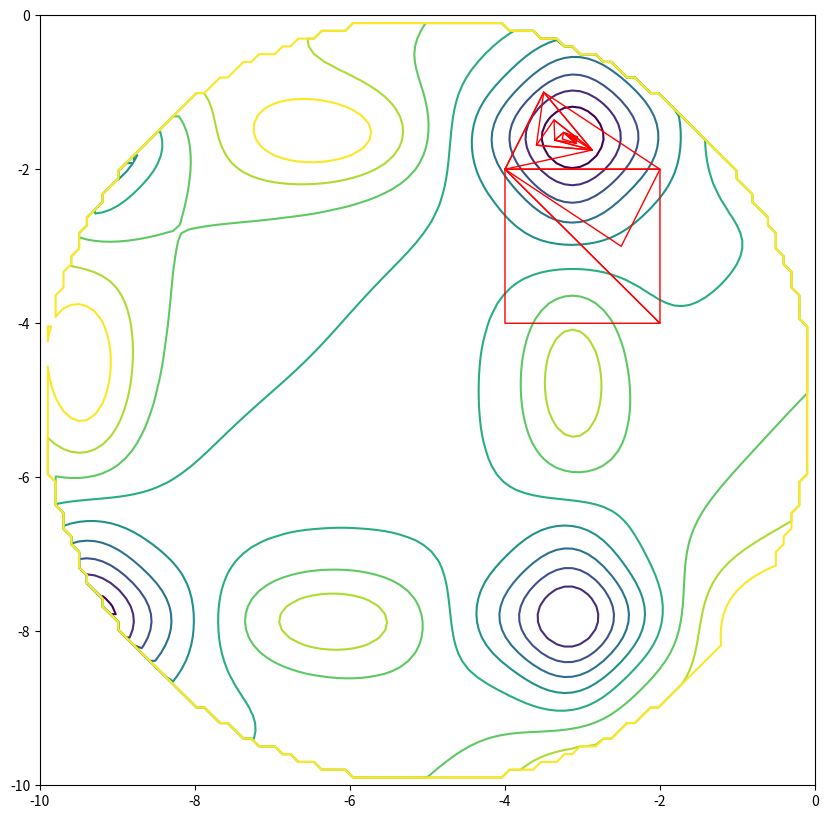

Generate this figure with matplotlib:
import numpy as np
from statistics import stdev
from operator import itemgetter
from copy import deepcopy
import matplotlib.pyplot as plt


def nelder_mead(X0, f, tol, params):
    alpha, gamma, rho, sigma = itemgetter('alpha', 'gamma', 'rho', 'sigma')(params)
    X = X0
    F = [f(x) for x in X]
    trajectory = []
    evals = [len(X)]

    while stdev(F) > tol:

        # sort
        F, X = (list(t) for t in zip(*sorted(zip(F, X))))
        trajectory.append(deepcopy(X))

        # centroid
        x_o = np.mean(np.vstack(X[:-1]), axis=0)

        # reflection
        x_r = x_o + alpha * (x_o - X[-1])
        f_r = f(x_r)
        evals.append(evals[-1] + 1)
        if F[0] <= f_r < F[-2]:
            X[-1] = x_r
            F[-1] = f_r
            continue

        # expansion
        if f_r < F[0]:
            x_e = x_o + gamma * (x_r - x_o)
            f_e = f(x_e)
            evals[-1] += 1
            if f_e < f_r:
                X[-1] = x_e
                F[-1] = f_e
            else:
                X[-1] = x_r
                F[-1] = f_r
            continue

        # contraction
        x_c = x_o + rho * (X[-1] - x_o)
        f_c = f(x_c)
        evals[-1] += 1
        if f_c < F[-1]:
            X[-1] = x_c
            F[-1] = f_c
            continue

        # shrink
        evals[-1] += len(X) - 1
        for i in range(1, len(X)):
            X[i] = X[0] + sigma * (X[i] - X[0])
            F[i] = f(X[i])

    F, X = zip(*sorted(zip(F, X)))
    trajectory.append(deepcopy(X))
    return X[0], F[0], trajectory, evals


def bird_function(x):
    if np.linalg.norm(x + 5) >= 5:
        return 1e12
    sin = np.sin(x[1])
    cos = np.cos(x[0])
    exp1 = (1 - cos)**2
    exp2 = (1 - sin)**2
    return sin * np.exp(exp1) + cos * np.exp(exp2) + (x[0] - x[1])**2


def bird_function_array(X, Y):
    Z = np.empty_like(X)
    for i in range(X.shape[0]):
        for j in range(X.shape[1]):
            x = np.array([X[i, j], Y[i, j]])
            Z[i, j] = bird_function(x)
    return Z


def plot_bird_function():
    # create a grid and choose function's levels to plot
    X, Y = np.meshgrid(np.linspace(-10, 0, 100), np.linspace(-10, 0, 100))
    Z = bird_function_array(X, Y)
    vals = set(list(Z.flatten()))
    vals.remove(1e12)
    vals = list(vals)
    min_, max_ = min(vals), max(vals)
    labels = [min_ + (max_ - min_) * i / 10 for i in range(1, 10)]

    # plot function
    fig, ax = plt.subplots(figsize=(10, 10))
    cs = ax.contour(X, Y, Z, labels)


def init_simplex(x, step):
    X = [x]
    for i in range(len(x)):
        x_i = x.copy()
        x_i[i] += step
        X.append(x_i)
    return X


def main():
    EXPERIMENT_NUMBER = 2

    # initialize
    if EXPERIMENT_NUMBER == 1:
        x0 = -6 * np.ones(2)
        X0 = init_simplex(x0, 3)
        params = {'alpha': 1., 'gamma': 2., 'rho': 0.5, 'sigma': 0.5}

    elif EXPERIMENT_NUMBER == 2:
        x0 = -4 * np.ones(2)
        X0 = init_simplex(x0, 2)
        params = {'alpha': 1., 'gamma': 2., 'rho': 0.5, 'sigma': 0.5}

    elif EXPERIMENT_NUMBER == 3:
        x0 = -6 * np.ones(2)
        X0 = init_simplex(x0, 3)
        params = {'alpha': 3., 'gamma': 4., 'rho': 0.5, 'sigma': 0.5}

    else:
        raise ValueError("Unknown experiment number")

    # run Nelder-Mead method
    tol = 1e-2
    x_opt, f_opt, trajectory, evals = nelder_mead(X0, bird_function, tol, params)

    plot_bird_function()

    # plot triangles
    for X in trajectory:
        xs = [x[0] for x in X]
        ys = [x[1] for x in X]
        xs.append(xs[0])
        ys.append(ys[0])
        plt.plot(xs, ys, color='r', linewidth=1)

    plt.savefig(f"experiment{EXPERIMENT_NUMBER}.png", bbox_inches='tight')
    print(x_opt)


if __name__=="__main__":
    main()
